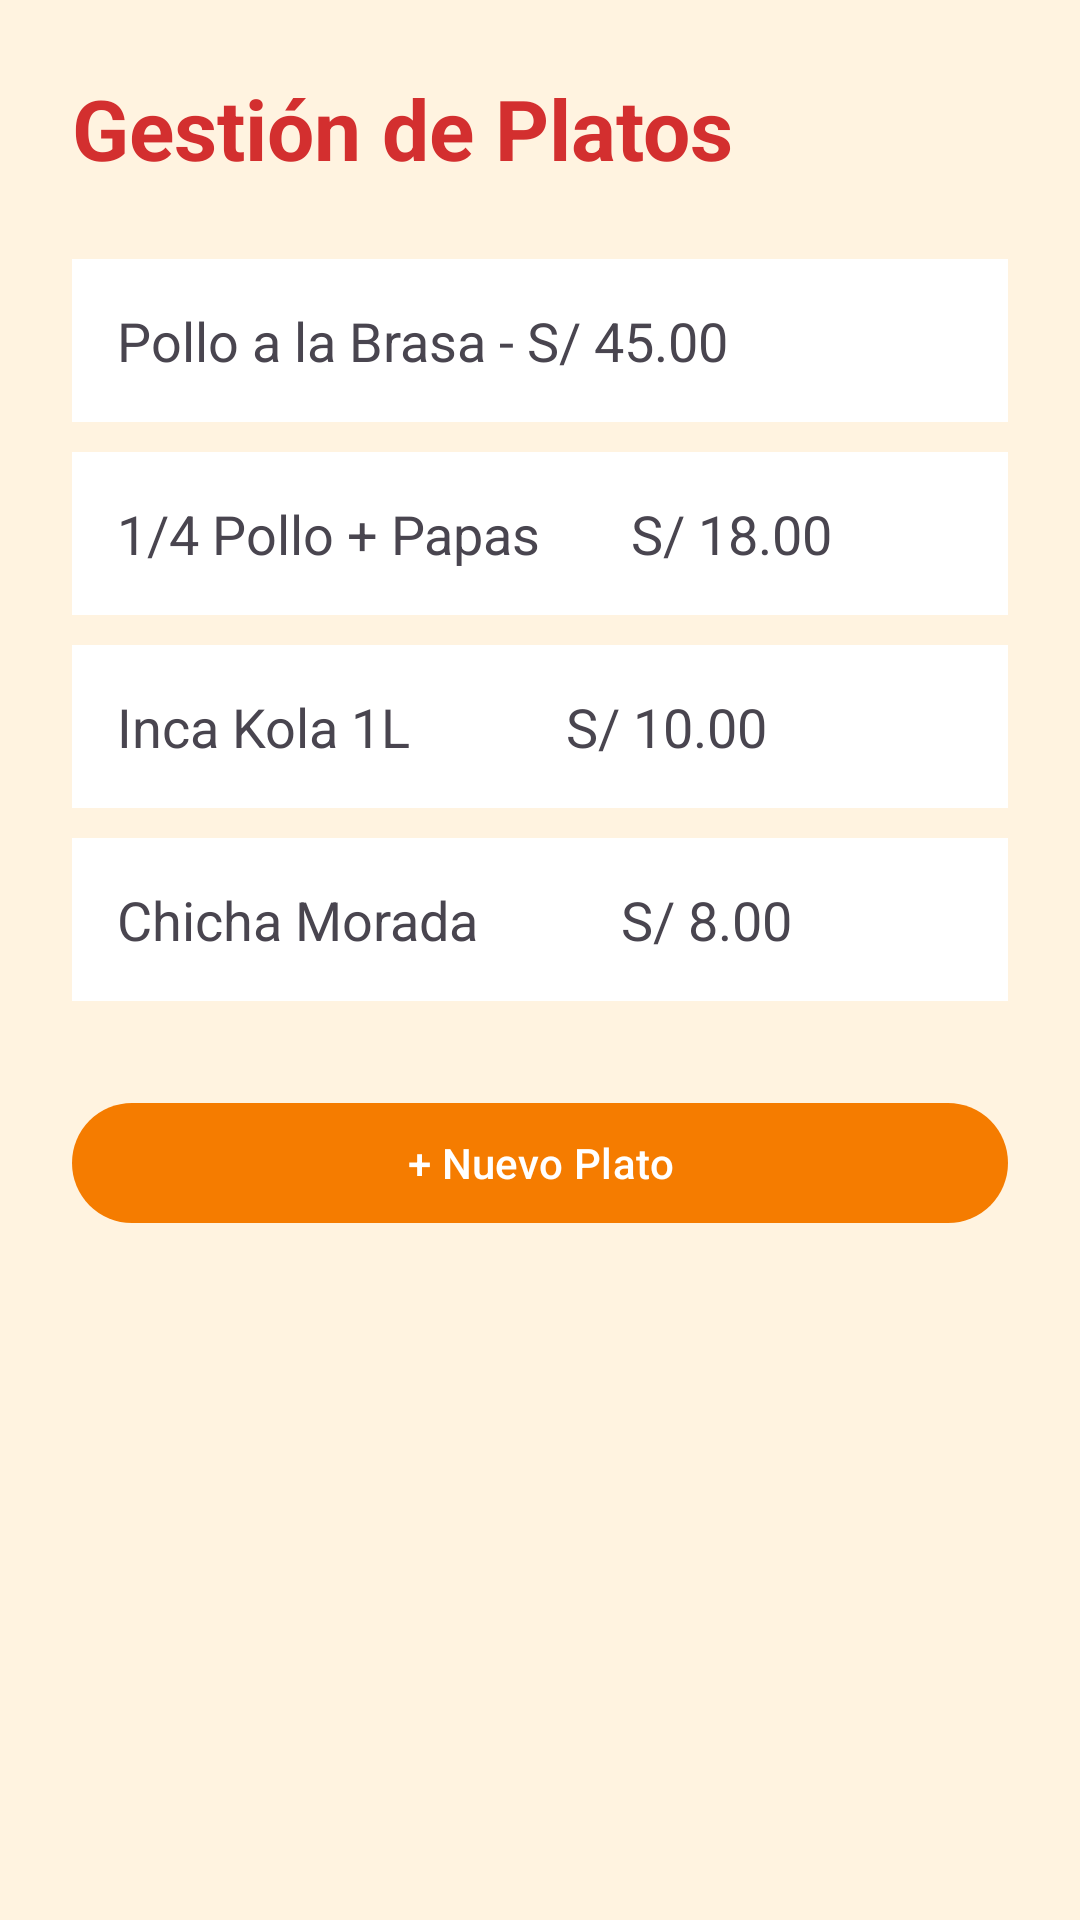

Layout XML and referenced resources for this Android screen:
<!-- AndroidManifest.xml: application theme Theme.Saborapp -->
<!-- res/layout/activity_platos.xml -->
<?xml version="1.0" encoding="utf-8"?>
<LinearLayout
    xmlns:android="http://schemas.android.com/apk/res/android"
    xmlns:app="http://schemas.android.com/apk/res-auto"
    android:layout_width="match_parent"
    android:layout_height="match_parent"
    android:orientation="vertical"
    android:padding="24dp"
    android:background="@color/naranja_claro">

    <TextView
        android:layout_width="match_parent"
        android:layout_height="wrap_content"
        android:text="@string/gestion_platos"
        android:textSize="28sp"
        android:textStyle="bold"
        android:textColor="@color/rojo_principal"
        android:layout_marginBottom="25dp"/>

    <TextView
        android:layout_width="match_parent"
        android:layout_height="wrap_content"
        android:text="@string/pollo_brasa"
        android:textSize="18sp"
        android:padding="15dp"
        android:background="@android:color/white"
        android:layout_marginBottom="10dp"/>

    <TextView
        android:layout_width="match_parent"
        android:layout_height="wrap_content"
        android:text="1/4 Pollo + Papas       S/ 18.00"
        android:textSize="18sp"
        android:padding="15dp"
        android:background="@android:color/white"
        android:layout_marginBottom="10dp"/>

    <TextView
        android:layout_width="match_parent"
        android:layout_height="wrap_content"
        android:text="Inca Kola 1L            S/ 10.00"
        android:textSize="18sp"
        android:padding="15dp"
        android:background="@android:color/white"
        android:layout_marginBottom="10dp"/>

    <TextView
        android:layout_width="match_parent"
        android:layout_height="wrap_content"
        android:text="Chicha Morada           S/ 8.00"
        android:textSize="18sp"
        android:padding="15dp"
        android:background="@android:color/white"
        android:layout_marginBottom="30dp"/>

    <com.google.android.material.button.MaterialButton
        android:layout_width="match_parent"
        android:layout_height="wrap_content"
        android:text="+ Nuevo Plato"
        android:textColor="@color/blanco"
        app:backgroundTint="@color/naranja_principal"/>

</LinearLayout>
<!-- resources referenced by this layout -->
<resources>
  <color name="blanco">#FFFFFF</color>
  <color name="naranja_claro">#FFF3E0</color>
  <color name="naranja_principal">#F57C00</color>
  <color name="rojo_principal">#D32F2F</color>
  <string name="gestion_platos">Gestión de Platos</string>
  <string name="pollo_brasa">Pollo a la Brasa - S/ 45.00</string>
  <style name="Theme.Saborapp" parent="Base.Theme.Saborapp" />
  <style name="Base.Theme.Saborapp" parent="Theme.Material3.DayNight.NoActionBar">
          
          
      </style>
</resources>
